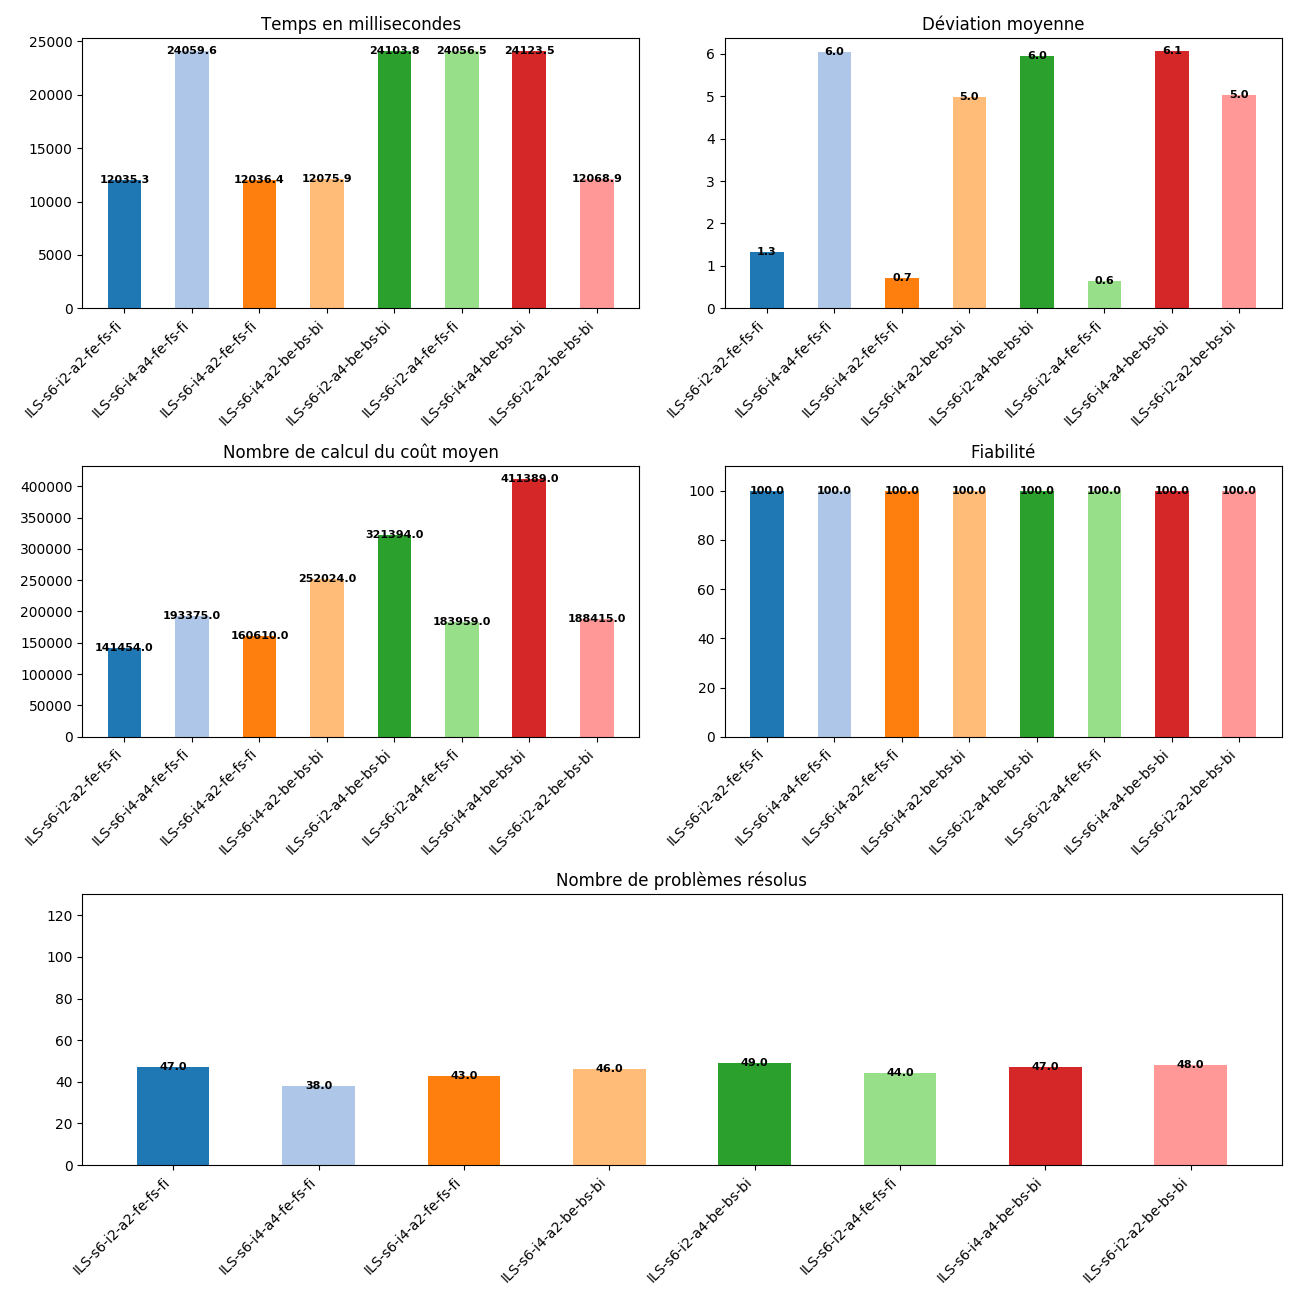

The table this chart was drawn from, first rows:
, Temps, Deviation, Cost, Taux, Trouve
ILS-s6-i2-a2-be-bs-bi, 1.20689e+07, 5.014, 188415, 100, 48
ILS-s6-i2-a2-fe-fs-fi, 1.20353e+07, 1.328, 141454, 100, 47
ILS-s6-i2-a4-be-bs-bi, 2.41038e+07, 5.952, 321394, 100, 49
ILS-s6-i2-a4-fe-fs-fi, 2.40565e+07, 0.6405, 183959, 100, 44
ILS-s6-i4-a2-be-bs-bi, 1.20759e+07, 4.975, 252024, 100, 46
ILS-s6-i4-a2-fe-fs-fi, 1.20364e+07, 0.7244, 160610, 100, 43
ILS-s6-i4-a4-be-bs-bi, 2.41235e+07, 6.069, 411389, 100, 47
ILS-s6-i4-a4-fe-fs-fi, 2.40596e+07, 6.045, 193375, 100, 38
